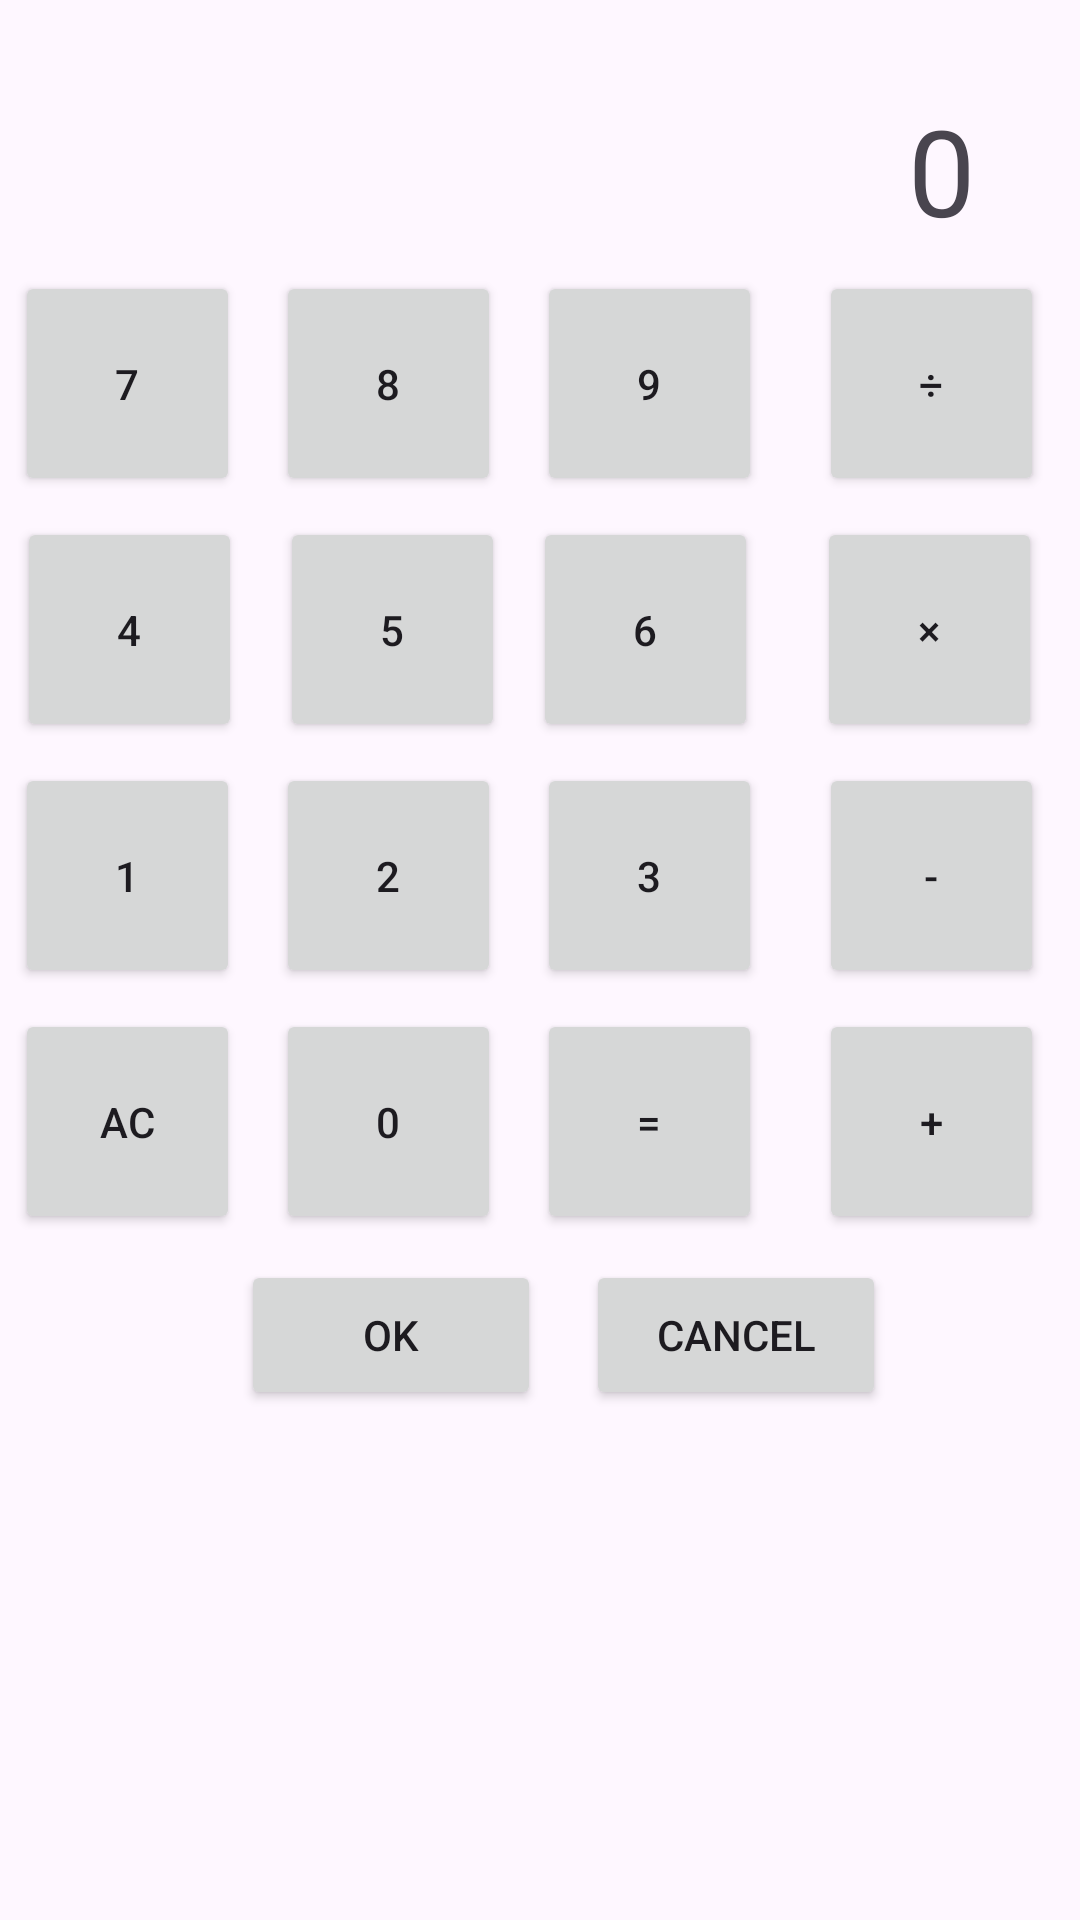

The Android layout XML behind this screen, and the referenced resources:
<!-- AndroidManifest.xml: application theme Theme.Applicaton_day1 -->
<!-- res/layout/activity_main3.xml -->
<?xml version="1.0" encoding="utf-8"?>
<androidx.constraintlayout.widget.ConstraintLayout xmlns:android="http://schemas.android.com/apk/res/android"
    xmlns:app="http://schemas.android.com/apk/res-auto"
    xmlns:tools="http://schemas.android.com/tools"
    android:id="@+id/main"
    android:layout_width="match_parent"
    android:layout_height="match_parent"
    tools:context=".MainActivity3">

    <TextView
        android:id="@+id/result"
        android:layout_width="wrap_content"
        android:layout_height="wrap_content"
        android:layout_marginTop="30dp"
        android:layout_marginEnd="35dp"
        android:textSize="40dp"
        android:text="0"
        app:layout_constraintTop_toTopOf="parent"
        app:layout_constraintEnd_toEndOf="parent"

        />

    <Button
        android:id="@+id/button0"
        android:layout_width="75dp"
        android:layout_height="75dp"
        android:layout_marginEnd="7dp"
        android:text="0"
        app:layout_constraintTop_toTopOf="@+id/button_plus"
        app:layout_constraintEnd_toStartOf="@id/button_equal"
        app:layout_constraintStart_toEndOf="@+id/button_AC"
        />

    <Button
        android:id="@+id/button1"
        android:layout_width="75dp"
        android:layout_height="75dp"
        android:layout_marginEnd="7dp"
        android:text="1"
        app:layout_constraintTop_toTopOf="@+id/button_sub"
        app:layout_constraintEnd_toStartOf="@+id/button2"
        app:layout_constraintStart_toStartOf="parent"
        />

    <Button
        android:id="@+id/button2"
        android:layout_width="75dp"
        android:layout_height="75dp"
        android:layout_marginEnd="7dp"
        android:text="2"
        app:layout_constraintTop_toTopOf="@+id/button_sub"
        app:layout_constraintEnd_toStartOf="@+id/button3"
        app:layout_constraintStart_toEndOf="@+id/button1"
        />

    <Button
        android:id="@+id/button3"
        android:layout_width="75dp"
        android:layout_height="75dp"
        android:layout_marginEnd="7dp"
        android:text="3"
        app:layout_constraintTop_toTopOf="@+id/button_sub"
        app:layout_constraintEnd_toStartOf="@+id/button_sub"
        app:layout_constraintStart_toEndOf="@+id/button2"
        />

    <Button
        android:id="@+id/button4"
        android:layout_width="75dp"
        android:layout_height="75dp"
        android:layout_marginEnd="7dp"
        android:text="4"
        app:layout_constraintTop_toTopOf="@+id/button_multi"
        app:layout_constraintEnd_toStartOf="@+id/button5"
        app:layout_constraintStart_toStartOf="parent"
        />

    <Button
        android:id="@+id/button5"
        android:layout_width="75dp"
        android:layout_height="75dp"
        android:layout_marginEnd="4dp"
        android:text="5"
        app:layout_constraintEnd_toStartOf="@+id/button6"
        app:layout_constraintTop_toTopOf="@+id/button_multi"
        app:layout_constraintStart_toEndOf="@+id/button4"
        />

    <Button
        android:id="@+id/button6"
        android:layout_width="75dp"
        android:layout_height="75dp"
        android:layout_marginEnd="7dp"
        android:text="6"
        app:layout_constraintTop_toTopOf="@+id/button_multi"
        app:layout_constraintEnd_toStartOf="@+id/button_multi"
        app:layout_constraintStart_toEndOf="@+id/button5"
        />

    <Button
        android:id="@+id/button7"
        android:layout_width="75dp"
        android:layout_height="75dp"
        android:layout_marginEnd="7dp"
        android:text="7"
        app:layout_constraintTop_toTopOf="@+id/button_div"
        app:layout_constraintEnd_toStartOf="@+id/button8"
        app:layout_constraintStart_toStartOf="parent"
        />

    <Button
        android:id="@+id/button8"
        android:layout_width="75dp"
        android:layout_height="75dp"
        android:layout_marginEnd="7dp"
        android:text="8"
        app:layout_constraintTop_toTopOf="@+id/button_div"
        app:layout_constraintEnd_toStartOf="@+id/button9"
        app:layout_constraintStart_toEndOf="@+id/button7"
        />

    <Button
        android:id="@+id/button9"
        android:layout_width="75dp"
        android:layout_height="75dp"
        android:layout_marginEnd="7dp"
        android:text="9"
        app:layout_constraintTop_toTopOf="@+id/button_div"
        app:layout_constraintEnd_toStartOf="@+id/button_div"
        app:layout_constraintStart_toEndOf="@+id/button8"
        />

    <Button
        android:id="@+id/button_div"
        android:layout_width="75dp"
        android:layout_height="75dp"
        android:layout_margin="7dp"
        android:text="÷"
        app:layout_constraintTop_toBottomOf="@id/result"
        app:layout_constraintEnd_toEndOf="parent"
        app:layout_constraintStart_toEndOf="@+id/button9"
        />

    <Button
        android:id="@+id/button_multi"
        android:layout_width="75dp"
        android:layout_height="75dp"
        android:layout_margin="7dp"
        android:text="×"
        app:layout_constraintTop_toBottomOf="@+id/button_div"
        app:layout_constraintEnd_toEndOf="parent"
        app:layout_constraintStart_toEndOf="@+id/button6"
    />

    <Button
        android:id="@+id/button_sub"
        android:layout_width="75dp"
        android:layout_height="75dp"
        android:layout_margin="7dp"
        android:text="-"
        app:layout_constraintTop_toBottomOf="@+id/button_multi"
        app:layout_constraintEnd_toEndOf="parent"
        app:layout_constraintStart_toEndOf="@+id/button3"
        />

    <Button
        android:id="@+id/button_plus"
        android:layout_width="75dp"
        android:layout_height="75dp"
        android:layout_margin="7dp"
        android:text="+"
        app:layout_constraintTop_toBottomOf="@+id/button_sub"
        app:layout_constraintEnd_toEndOf="parent"
        app:layout_constraintStart_toEndOf="@+id/button_equal"
        />

    <Button
        android:id="@+id/button_equal"
        android:layout_width="75dp"
        android:layout_height="75dp"
        android:layout_marginEnd="7dp"
        android:text="="
        app:layout_constraintTop_toTopOf="@+id/button_plus"
        app:layout_constraintEnd_toStartOf="@id/button_plus"
        app:layout_constraintStart_toEndOf="@+id/button0"
        />

    <Button
        android:id="@+id/button_AC"
        android:layout_width="75dp"
        android:layout_height="75dp"
        android:layout_marginEnd="7dp"
        android:text="AC"
        app:layout_constraintTop_toTopOf="@+id/button_plus"
        app:layout_constraintEnd_toStartOf="@id/button0"
        app:layout_constraintStart_toStartOf="parent"
        />

    <Button
        android:id="@+id/button_OK"
        android:layout_width="100dp"
        android:layout_height="50dp"
        android:layout_marginTop="250dp"
        android:layout_marginStart="-100dp"
        android:text="Ok"
        app:layout_constraintTop_toTopOf="parent"
        app:layout_constraintBottom_toBottomOf="parent"
        app:layout_constraintEnd_toEndOf="parent"
        app:layout_constraintStart_toStartOf="parent"
        />

    <Button
        android:id="@+id/button_Cancel"
        android:layout_width="100dp"
        android:layout_height="50dp"
        android:layout_marginStart="15dp"
        android:text="Cancel"
        app:layout_constraintTop_toTopOf="@+id/button_OK"
        app:layout_constraintStart_toEndOf="@+id/button_OK"
        />



</androidx.constraintlayout.widget.ConstraintLayout>
<!-- resources referenced by this layout -->
<resources>
  <style name="Theme.Applicaton_day1" parent="Base.Theme.Applicaton_day1" />
  <style name="Base.Theme.Applicaton_day1" parent="Theme.Material3.DayNight.NoActionBar">
          
          
      </style>
</resources>
